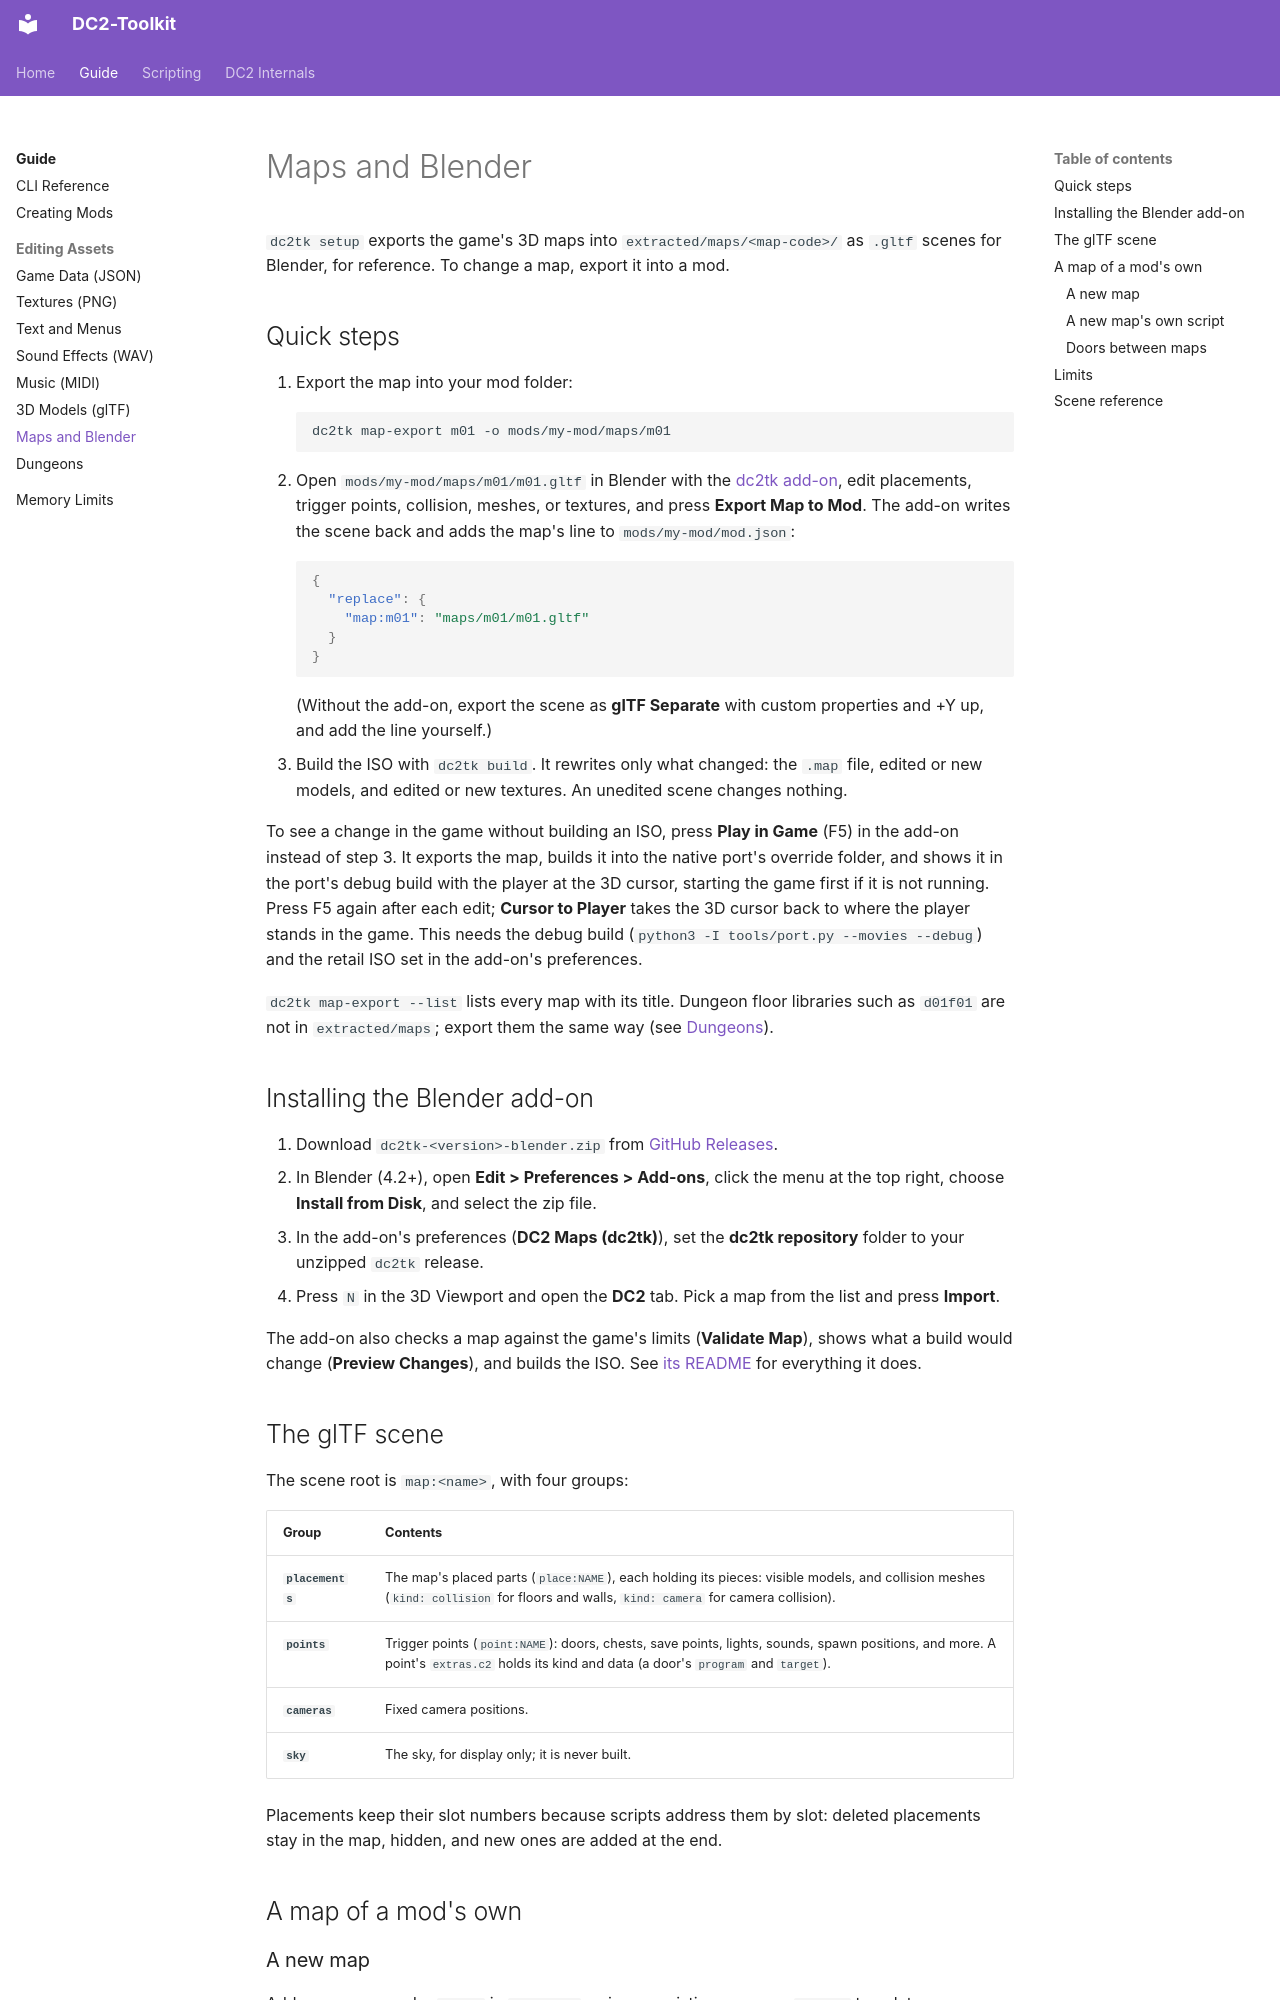

repository: fakegenie/DC2-Toolkit · page: guide/maps/index.html · generator: mkdocs

# Maps and Blender

`dc2tk setup` exports the game's 3D maps into `extracted/maps/<map-code>/` as `.gltf` scenes for Blender, for reference. To change a map, export it into a mod.

## Quick steps

1. Export the map into your mod folder:
   ```sh
   dc2tk map-export m01 -o mods/my-mod/maps/m01
   ```
2. Open `mods/my-mod/maps/m01/m01.gltf` in Blender with the [dc2tk add-on](#installing-the-blender-add-on), edit placements, trigger points, collision, meshes, or textures, and press **Export Map to Mod**. The add-on writes the scene back and adds the map's line to `mods/my-mod/mod.json`:
   ```json
   {
     "replace": {
       "map:m01": "maps/m01/m01.gltf"
     }
   }
   ```
   (Without the add-on, export the scene as **glTF Separate** with custom properties and +Y up, and add the line yourself.)
3. Build the ISO with `dc2tk build`. It rewrites only what changed: the `.map` file, edited or new models, and edited or new textures. An unedited scene changes nothing.

To see a change in the game without building an ISO, press **Play in Game** (F5) in the add-on instead of step 3. It exports the map, builds it into the native port's override folder, and shows it in the port's debug build with the player at the 3D cursor, starting the game first if it is not running. Press F5 again after each edit; **Cursor to Player** takes the 3D cursor back to where the player stands in the game. This needs the debug build (`python3 -I tools/port.py --movies --debug`) and the retail ISO set in the add-on's preferences.

`dc2tk map-export --list` lists every map with its title. Dungeon floor libraries such as `d01f01` are not in `extracted/maps`; export them the same way (see [Dungeons](dungeons.md)).

## Installing the Blender add-on

1. Download `dc2tk-<version>-blender.zip` from [GitHub Releases](https://github.com/fakegenie/DC2-Toolkit/releases).
2. In Blender (4.2+), open **Edit > Preferences > Add-ons**, click the menu at the top right, choose **Install from Disk**, and select the zip file.
3. In the add-on's preferences (**DC2 Maps (dc2tk)**), set the **dc2tk repository** folder to your unzipped `dc2tk` release.
4. Press `N` in the 3D Viewport and open the **DC2** tab. Pick a map from the list and press **Import**.

The add-on also checks a map against the game's limits (**Validate Map**), shows what a build would change (**Preview Changes**), and builds the ISO. See [its README](../../blender-plugin/README.md) for everything it does.

## The glTF scene

The scene root is `map:<name>`, with four groups:

| Group | Contents |
| --- | --- |
| **`placements`** | The map's placed parts (`place:NAME`), each holding its pieces: visible models, and collision meshes (`kind: collision` for floors and walls, `kind: camera` for camera collision). |
| **`points`** | Trigger points (`point:NAME`): doors, chests, save points, lights, sounds, spawn positions, and more. A point's `extras.c2` holds its kind and data (a door's `program` and `target`). |
| **`cameras`** | Fixed camera positions. |
| **`sky`** | The sky, for display only; it is never built. |

Placements keep their slot numbers because scripts address them by slot: deleted placements stay in the map, hidden, and new ones are added at the end.

## A map of a mod's own
